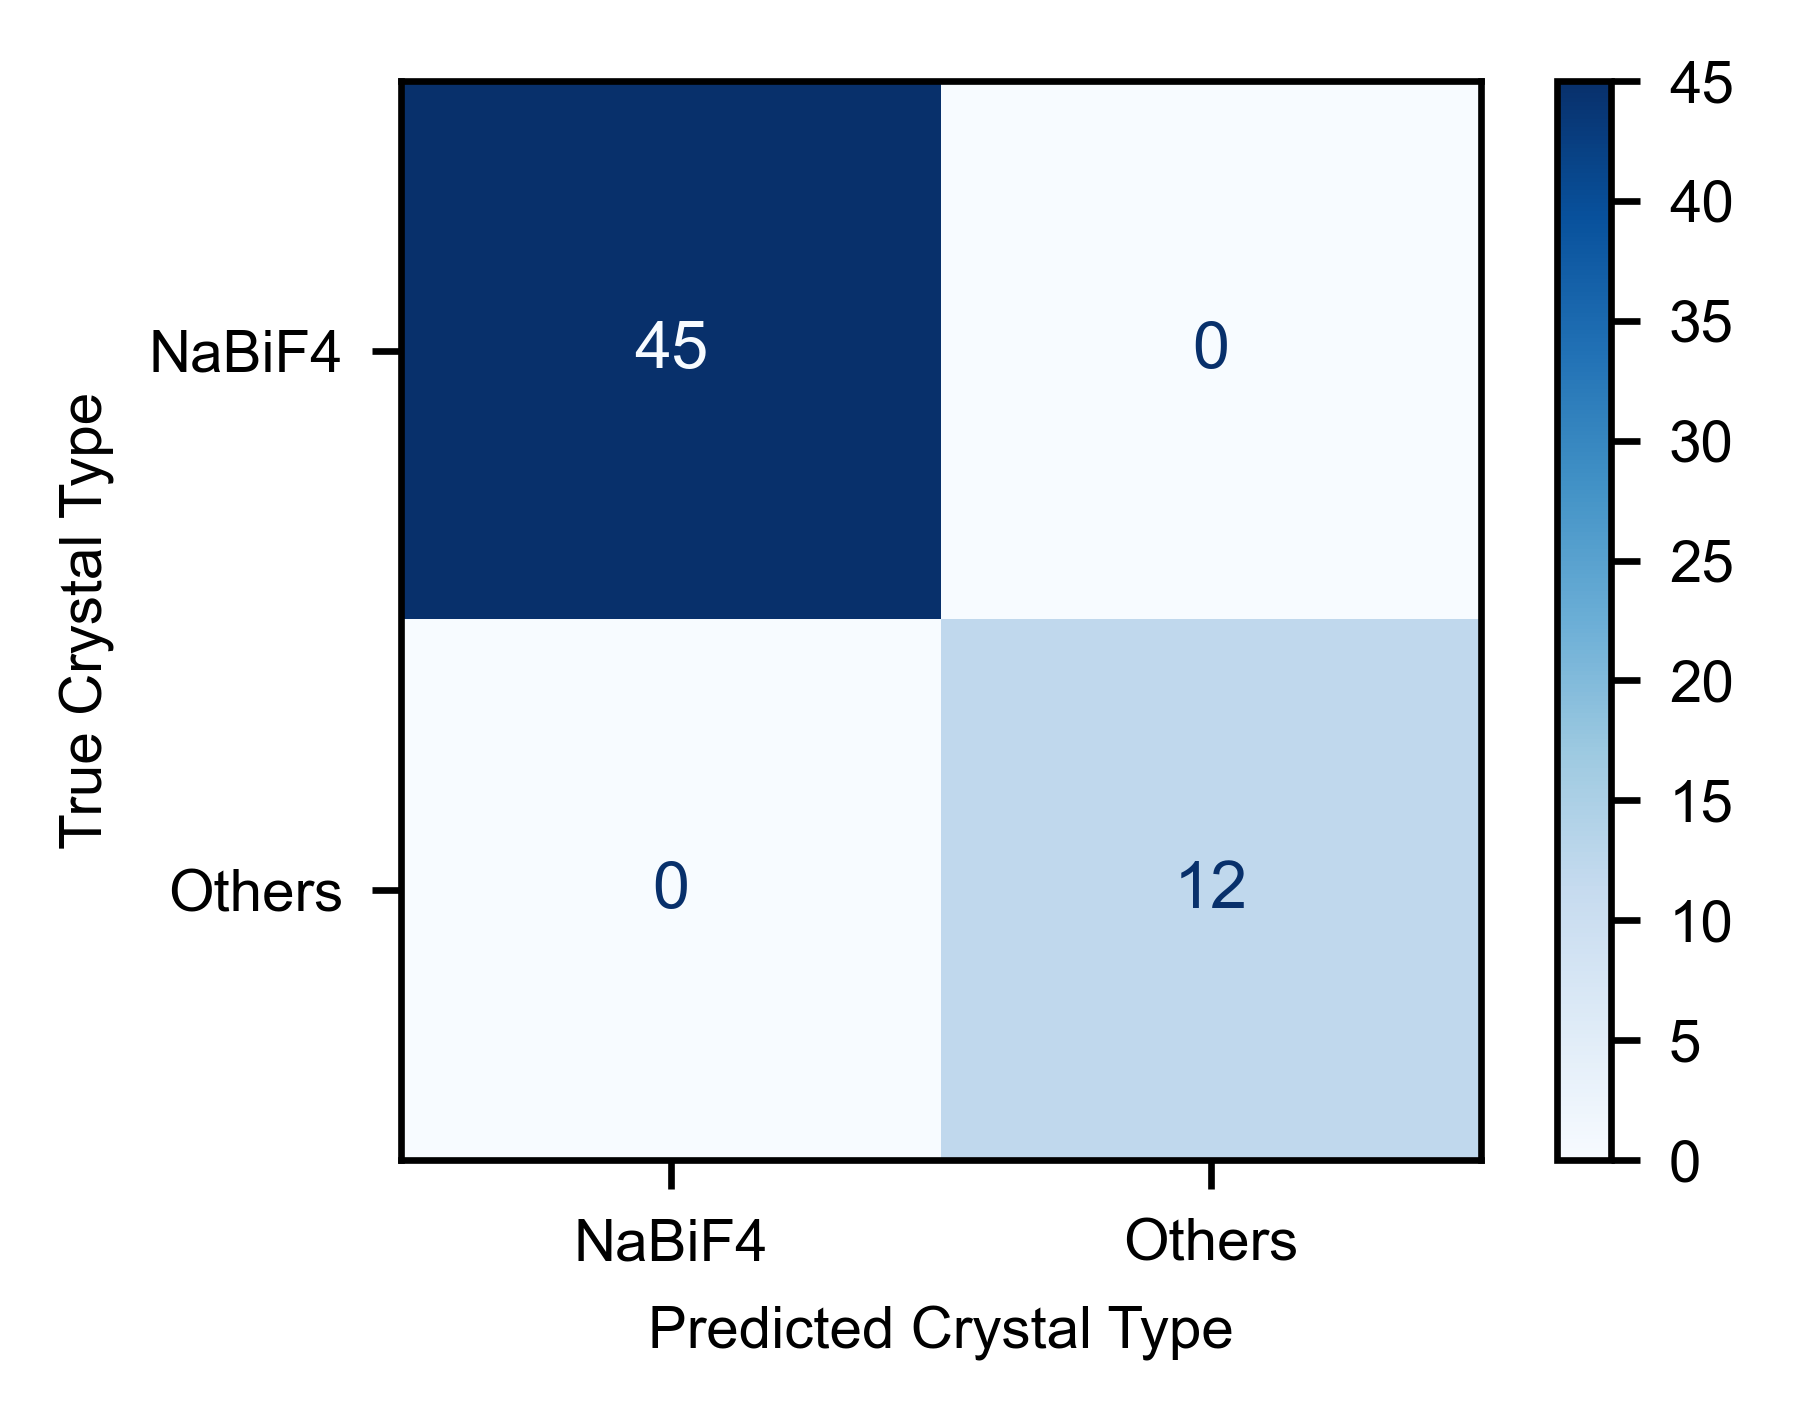

The table this chart was drawn from, first rows:
, NaBiF4, Others
NaBiF4, 45, 0
Others, 0, 12
